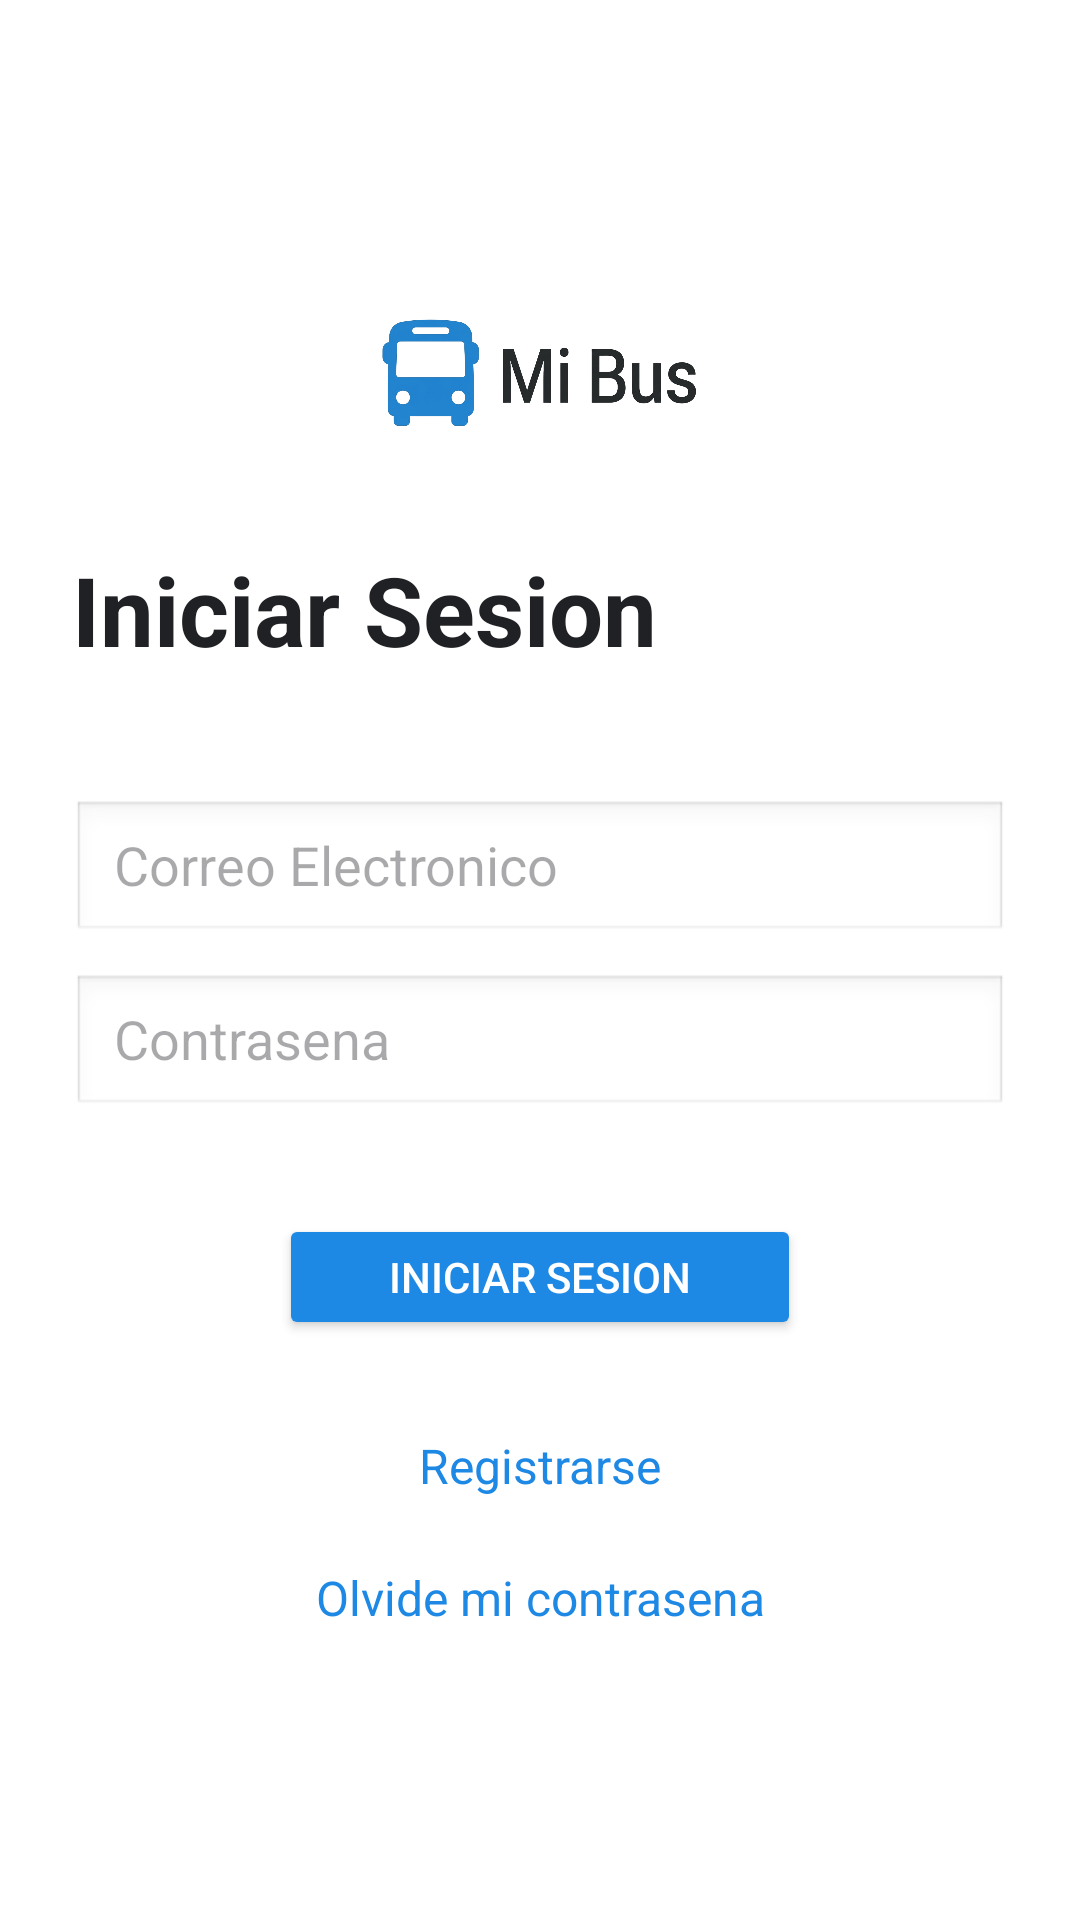

This screen was rendered from an Android layout file. Write that file and the resources it references.
<!-- AndroidManifest.xml: application theme Theme.MiBusDemo -->
<!-- res/layout/activity_main.xml -->
<?xml version="1.0" encoding="utf-8"?>
<androidx.constraintlayout.widget.ConstraintLayout xmlns:android="http://schemas.android.com/apk/res/android"
    xmlns:app="http://schemas.android.com/apk/res-auto"
    xmlns:tools="http://schemas.android.com/tools"
    android:id="@+id/main"
    android:layout_width="match_parent"
    android:layout_height="match_parent"
    android:background="@android:color/white"
    android:padding="24dp"
    tools:context=".MainActivity">

    <ImageView
        android:id="@+id/imgLogo"
        android:layout_width="130dp"
        android:layout_height="78dp"
        android:contentDescription="Mi Bus"
        android:scaleType="fitCenter"
        app:layout_constraintBottom_toTopOf="@id/tvInicioSesion"
        app:layout_constraintEnd_toEndOf="parent"
        app:layout_constraintStart_toStartOf="parent"
        app:layout_constraintTop_toTopOf="parent"
        app:layout_constraintVertical_chainStyle="packed"
        app:srcCompat="@drawable/logomibus" />

    <TextView
        android:id="@+id/tvInicioSesion"
        android:layout_width="0dp"
        android:layout_height="wrap_content"
        android:layout_marginTop="18dp"
        android:text="Iniciar Sesion"
        android:textColor="#202124"
        android:textSize="32sp"
        android:textStyle="bold"
        app:layout_constraintBottom_toTopOf="@id/etCorreo"
        app:layout_constraintEnd_toEndOf="parent"
        app:layout_constraintStart_toStartOf="parent"
        app:layout_constraintTop_toBottomOf="@id/imgLogo" />

    <EditText
        android:id="@+id/etCorreo"
        android:layout_width="0dp"
        android:layout_height="48dp"
        android:layout_marginTop="42dp"
        android:background="@android:drawable/edit_text"
        android:hint="Correo Electronico"
        android:inputType="textEmailAddress"
        android:paddingHorizontal="14dp"
        android:textSize="18sp"
        app:layout_constraintBottom_toTopOf="@id/etPassword"
        app:layout_constraintEnd_toEndOf="parent"
        app:layout_constraintStart_toStartOf="parent"
        app:layout_constraintTop_toBottomOf="@id/tvInicioSesion" />

    <EditText
        android:id="@+id/etPassword"
        android:layout_width="0dp"
        android:layout_height="48dp"
        android:layout_marginTop="10dp"
        android:background="@android:drawable/edit_text"
        android:hint="Contrasena"
        android:inputType="textPassword"
        android:paddingHorizontal="14dp"
        android:textSize="18sp"
        app:layout_constraintBottom_toTopOf="@id/btnInicioSesion"
        app:layout_constraintEnd_toEndOf="parent"
        app:layout_constraintStart_toStartOf="parent"
        app:layout_constraintTop_toBottomOf="@id/etCorreo" />

    <Button
        android:id="@+id/btnInicioSesion"
        android:layout_width="174dp"
        android:layout_height="42dp"
        android:layout_marginTop="32dp"
        android:backgroundTint="#1E88E5"
        android:text="Iniciar Sesion"
        android:textColor="@android:color/white"
        app:layout_constraintBottom_toTopOf="@id/tvRegistrarse"
        app:layout_constraintEnd_toEndOf="parent"
        app:layout_constraintStart_toStartOf="parent"
        app:layout_constraintTop_toBottomOf="@id/etPassword" />

    <TextView
        android:id="@+id/tvRegistrarse"
        android:layout_width="wrap_content"
        android:layout_height="44dp"
        android:layout_marginTop="20dp"
        android:gravity="center"
        android:text="Registrarse"
        android:textColor="#1E88E5"
        android:textSize="16sp"
        app:layout_constraintBottom_toTopOf="@id/tvRecuperarPassword"
        app:layout_constraintEnd_toEndOf="parent"
        app:layout_constraintStart_toStartOf="parent"
        app:layout_constraintTop_toBottomOf="@id/btnInicioSesion" />

    <TextView
        android:id="@+id/tvRecuperarPassword"
        android:layout_width="wrap_content"
        android:layout_height="44dp"
        android:gravity="center"
        android:text="Olvide mi contrasena"
        android:textColor="#1E88E5"
        android:textSize="16sp"
        app:layout_constraintBottom_toBottomOf="parent"
        app:layout_constraintEnd_toEndOf="parent"
        app:layout_constraintStart_toStartOf="parent"
        app:layout_constraintTop_toBottomOf="@id/tvRegistrarse" />

</androidx.constraintlayout.widget.ConstraintLayout>
<!-- resources referenced by this layout -->
<resources>
  <!-- drawable logomibus: png bitmap (drawable, 274065 bytes) -->
  <style name="Theme.MiBusDemo" parent="Base.Theme.MiBusDemo" />
  <style name="Base.Theme.MiBusDemo" parent="Theme.Material3.DayNight.NoActionBar">
          
          
      </style>
</resources>
